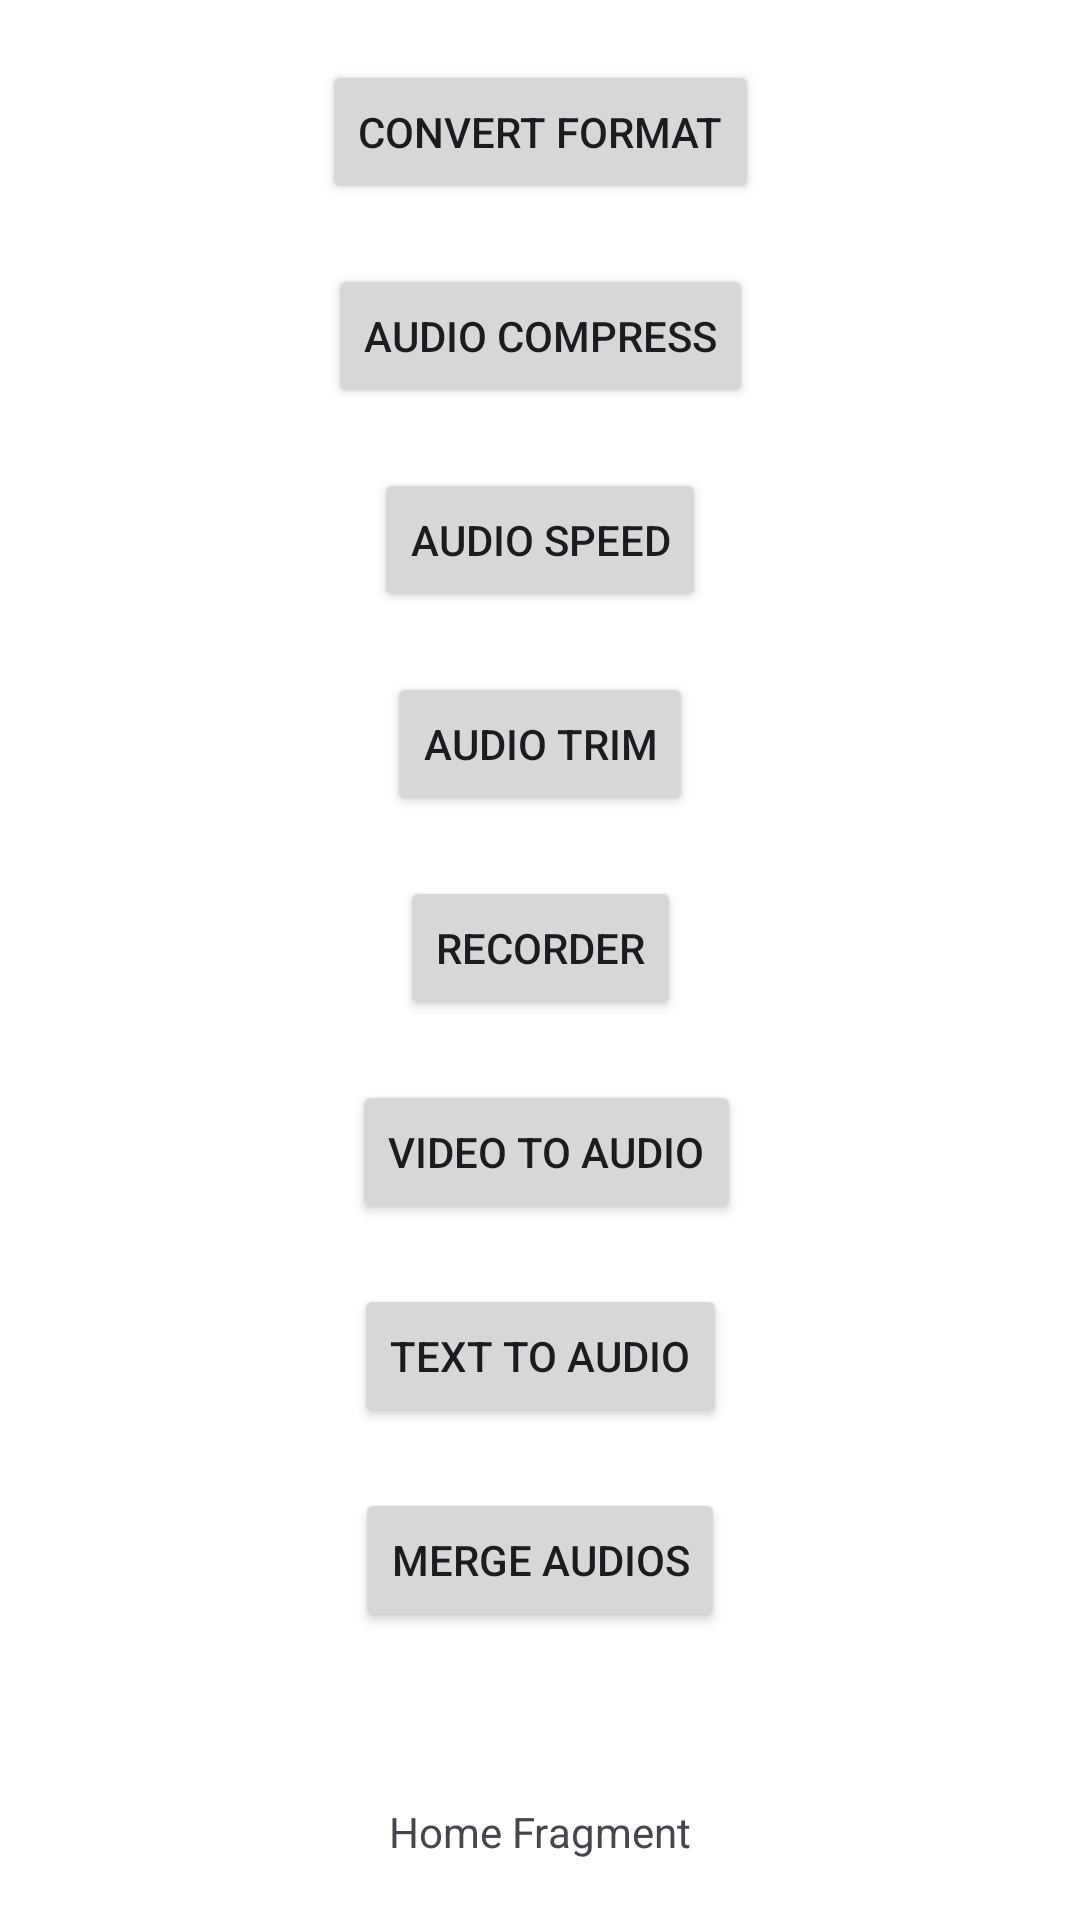

This screen was rendered from an Android layout file. Write that file and the resources it references.
<!-- AndroidManifest.xml: application theme Theme.AudioEditor -->
<!-- res/layout/fragment_home.xml -->
<?xml version="1.0" encoding="utf-8"?>
<FrameLayout xmlns:android="http://schemas.android.com/apk/res/android"
    xmlns:app="http://schemas.android.com/apk/res-auto"
    xmlns:tools="http://schemas.android.com/tools"
    android:layout_width="match_parent"
    android:background="@color/white"
    android:layout_height="match_parent"
    tools:context=".ui.fragments.home.HomeFragment">

    <androidx.constraintlayout.widget.ConstraintLayout
        android:layout_width="match_parent"
        android:layout_height="match_parent">

        <TextView
            android:layout_width="wrap_content"
            android:layout_height="wrap_content"
            android:layout_marginBottom="20dp"
            android:text="Home Fragment"
            app:layout_constraintBottom_toBottomOf="parent"
            app:layout_constraintEnd_toEndOf="parent"
            app:layout_constraintHorizontal_bias="0.5"
            app:layout_constraintStart_toStartOf="parent" />

        <Button
            android:id="@+id/btnConvert"
            android:layout_width="wrap_content"
            android:layout_height="wrap_content"
            android:layout_marginTop="20dp"
            android:text="Convert Format"
            app:layout_constraintEnd_toEndOf="parent"
            app:layout_constraintHorizontal_bias="0.5"
            app:layout_constraintStart_toStartOf="parent"
            app:layout_constraintTop_toTopOf="parent" />


        <Button
            android:id="@+id/btnCompress"
            android:layout_width="wrap_content"
            android:layout_height="wrap_content"
            android:layout_marginTop="20dp"
            android:text="Audio Compress"
            app:layout_constraintEnd_toEndOf="parent"
            app:layout_constraintStart_toStartOf="parent"
            app:layout_constraintTop_toBottomOf="@+id/btnConvert" />


        <Button
            android:id="@+id/btnSpeed"
            android:layout_width="wrap_content"
            android:layout_height="wrap_content"
            android:layout_marginTop="20dp"
            android:text="Audio Speed"
            app:layout_constraintEnd_toEndOf="parent"
            app:layout_constraintStart_toStartOf="parent"
            app:layout_constraintTop_toBottomOf="@+id/btnCompress" />

        <Button
            android:id="@+id/btnTrim"
            android:layout_width="wrap_content"
            android:layout_height="wrap_content"
            android:layout_marginTop="20dp"
            android:text="Audio Trim"
            app:layout_constraintEnd_toEndOf="parent"
            app:layout_constraintStart_toStartOf="parent"
            app:layout_constraintTop_toBottomOf="@+id/btnSpeed" />

        <Button
            android:id="@+id/btnRecorder"
            android:layout_width="wrap_content"
            android:layout_height="wrap_content"
            android:layout_marginTop="20dp"
            android:text="Recorder"
            app:layout_constraintEnd_toEndOf="parent"
            app:layout_constraintStart_toStartOf="parent"
            app:layout_constraintTop_toBottomOf="@+id/btnTrim" />

        <Button
            android:id="@+id/btnVideotoAudio"
            android:layout_width="wrap_content"
            android:layout_height="wrap_content"
            android:layout_marginTop="20dp"
            android:text="Video to Audio"
            app:layout_constraintEnd_toEndOf="parent"
            app:layout_constraintHorizontal_bias="0.509"
            app:layout_constraintStart_toStartOf="parent"
            app:layout_constraintTop_toBottomOf="@+id/btnRecorder" />

        <Button
            android:id="@+id/btnTexttoAudio"
            android:layout_width="wrap_content"
            android:layout_height="wrap_content"
            android:layout_marginTop="20dp"
            android:text="Text to Audio"
            app:layout_constraintEnd_toEndOf="parent"
            app:layout_constraintHorizontal_bias="0.5"
            app:layout_constraintStart_toStartOf="parent"
            app:layout_constraintTop_toBottomOf="@+id/btnVideotoAudio" />

        <Button
            android:id="@+id/btnMergeAudios"
            android:layout_width="wrap_content"
            android:layout_height="wrap_content"
            android:layout_marginTop="20dp"
            android:text="Merge Audios"
            app:layout_constraintEnd_toEndOf="parent"
            app:layout_constraintHorizontal_bias="0.5"
            app:layout_constraintStart_toStartOf="parent"
            app:layout_constraintTop_toBottomOf="@+id/btnTexttoAudio" />

    </androidx.constraintlayout.widget.ConstraintLayout>

</FrameLayout>
<!-- resources referenced by this layout -->
<resources>
  <color name="white">#FFFFFFFF</color>
  
      //husam
  <style name="Theme.AudioEditor" parent="Base.Theme.AudioEditor">
  
          <item name="colorAccent">@color/appBlue</item>
          <item name="colorPrimary">@color/appBlue</item>
  
  
  
  
          
          <item name="popupMenuStyle">@style/popupOverflowMenu</item>
      </style>
  <style name="Base.Theme.AudioEditor" parent="Theme.Material3.DayNight.NoActionBar">
          
          
  
      </style>
  <color name="appBlue">#1071E3</color>
  <style name="popupOverflowMenu" parent="@style/Widget.MaterialComponents.PopupMenu.Overflow">
          <item name="android:popupBackground">@drawable/popupmenu_background</item>
      </style>
  <!-- drawable popupmenu_background (drawable) -->
  <?xml version="1.0" encoding="utf-8"?>
  <shape xmlns:android="http://schemas.android.com/apk/res/android">
      <solid android:color="?attr/colorSurface" />
  
      <corners
          android:radius="8dp"/>
  
  </shape>
</resources>
